The GitHub repository CzAnOoO/IA150X contains a labelled image folder "original_dataset" with 3 categories: glioma, meningioma, pituitary tumor. Examples follow, each with its label.

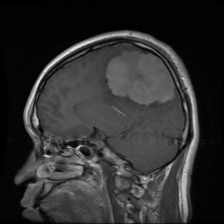
Label: meningioma

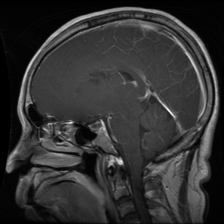
Label: glioma

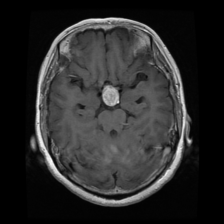
Label: pituitary tumor

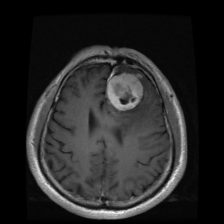
Label: meningioma

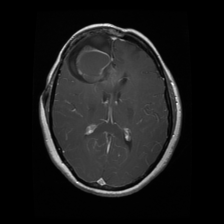
Label: glioma

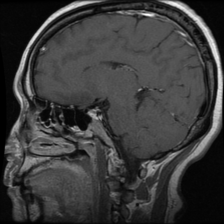
Label: pituitary tumor
